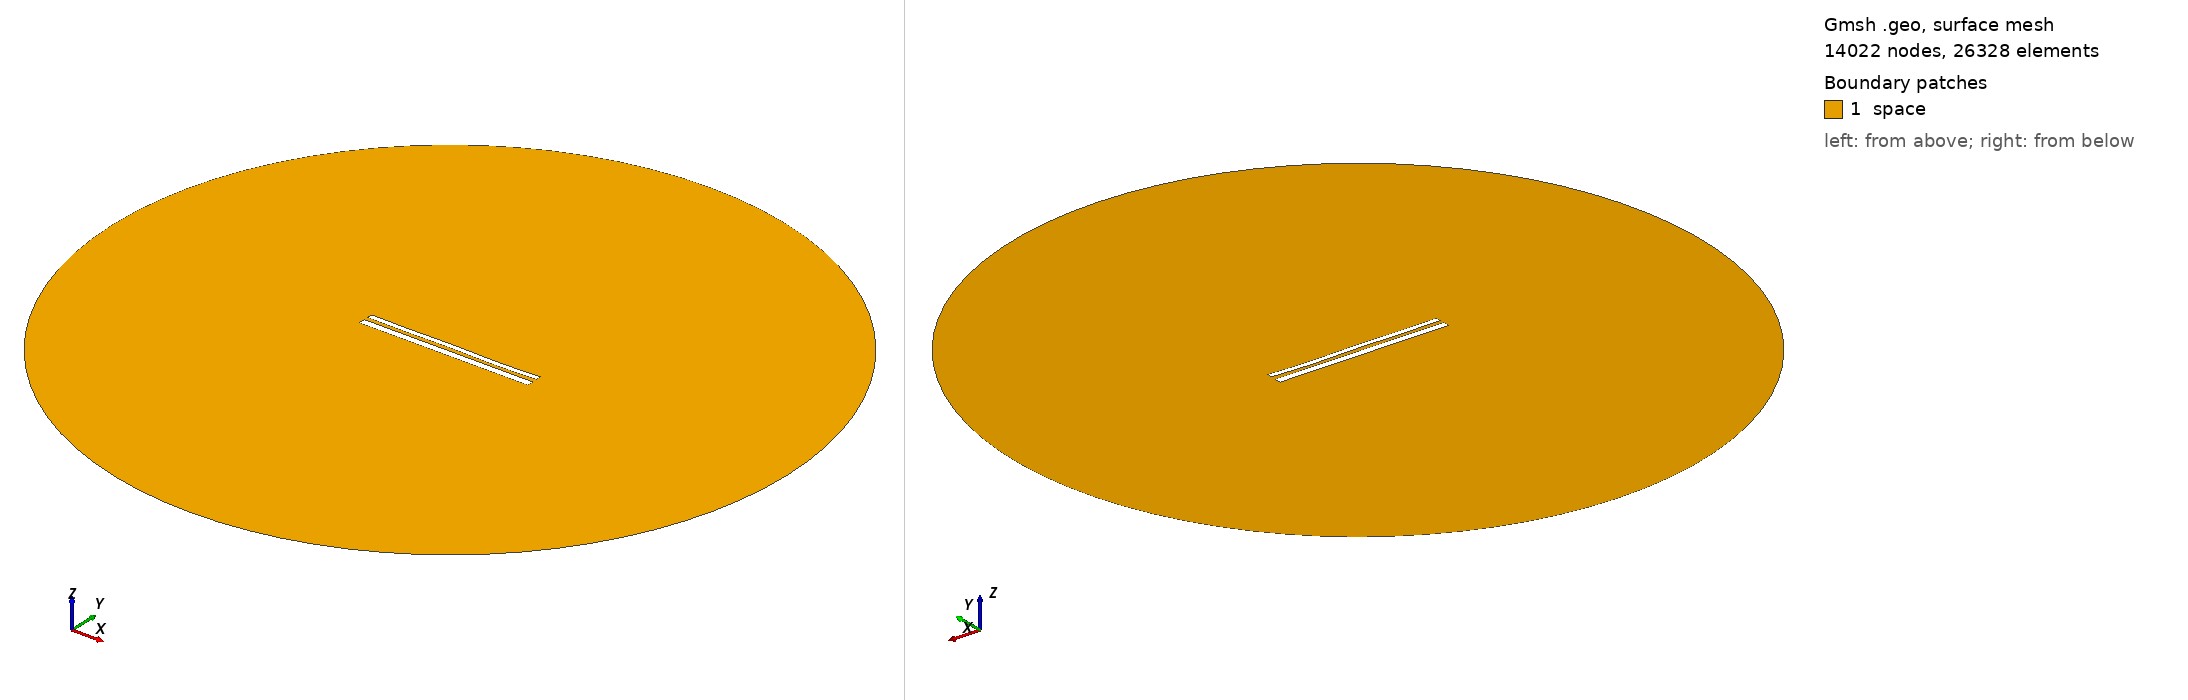

Gmsh geometry script, surface-meshed: 14022 nodes, 26328 surface elements. Boundary patches (legend numbers): 1 space. Left view from above one corner, right view from below the opposite corner. Legend entries are the model's physical surfaces. The drawing asked Gmsh for element sizes between 1% and 20% of the model's largest extent; the script's own settings can give other sizes.

=== 11416.geo (drawn) ===
//---------------------------------------
// Geometry kernel
//---------------------------------------

SetFactory("OpenCASCADE");



//---------------------------------------
// Parameters of the geometry
//---------------------------------------

// Overetch of the upper plate
overetch = 0.375;

// Distance between the plates
distance = 2.25;

// Discretization over the x axis (for the deformation)
nx = 50; 

// Length of the plate
L = 100 - overetch; 

// Number of modes
n = 4; 

// 1st mode coefficient
coeff(1) = -0.075;
beta(1) = 0.596864 * 3.1415926535 / L;

// 2nd mode coefficient
coeff(2) = -0.075;
beta(2) = 1.49418 * 3.1415926535 / L;

// 3rd mode coefficient
coeff(3) = 0.07499999999999998;
beta(3) = 2.50025 * 3.1415926535 / L;

// 4th mode coefficient
coeff(4) = -0.15;
beta(4) = 3.49999 * 3.1415926535 / L;



//---------------------------------------
// Upper plate (deformed rectangle)
//---------------------------------------

// Coordiantes of the upper plate
xmin = -50;
xmax = 50 - overetch;

// Height of the upper plate
yheight = 4 - 2 * overetch;

// Indexes of the points
UpperID[] = {};
LowerID[] = {};
LeftID[] = {};
RightID[] = {};

// Point index
p = 1;

// Horizontal edges
For i In {1:nx}
    x = xmin + (i-1)*(xmax - xmin)/(nx-1);

    y_bottom = distance / 2 + overetch;
    For j In {1:n}
        C = (Cosh(beta(j)*L) + Cos(beta(j)*L)) / (Sinh(beta(j)*L) + Sin(beta(j)*L));
        y_bottom  = y_bottom + coeff(j) * (Cosh(beta(j)*(x+50)) - Cos(beta(j)*(x+50)) - C * (Sinh(beta(j)*(x+50)) - Sin(beta(j)*(x+50))));
    EndFor

    y_top = y_bottom + yheight;

    Point(p) = {x, y_top, 0, 1.0};
    UpperID[i] = p;
    p = p + 1;

    Point(p) = {x, y_bottom, 0, 1.0};
    LowerID[i] = p;
    p = p + 1;
EndFor

// Create point lists
UpperPts[] = {}; LowerPts[] = {};
For i In {1:nx}
  UpperPts[] += {UpperID[i]};
  LowerPts[] += {LowerID[i]};
EndFor

// Build splines
Spline(1) = {UpperPts[]};
Spline(2) = {LowerPts[]};
Line(3) = {LowerPts[nx-1], UpperPts[nx-1]};
Line(4) = {LowerPts[0], UpperPts[0]};

// Build the plane surface
Curve Loop(1) = {2, 3, -1, -4};
Plane Surface(1) = {1};



//---------------------------------------
// Lower plate (rectangle)
//---------------------------------------

// Vertices
Point(1001) = {-50, -1, 0, 1.0};
Point(1002) = { 50, -1, 0, 1.0};
Point(1003) = { 50,  -5, 0, 1.0};
Point(1004) = {-50,  -5, 0, 1.0};

// Edges
Line(5) = {1001, 1002};
Line(6) = {1002, 1003};
Line(7) = {1003, 1004};
Line(8) = {1004, 1001};

// Plane surface
Line Loop(2) = {5, 6, 7, 8};
Plane Surface(2) = {2}; 



//---------------------------------------
// Outer (fictious) boundary
//---------------------------------------

// Points
Point(1005) = {0, 0, 0};       // Center
Point(1006) = {200, 0, 0};     // Start point
Point(1007) = {0, 200, 0};     // 90 degrees
Point(1008) = {-200, 0, 0};    // 180 degrees
Point(1009) = {0, -200, 0};    // 270 degrees

// Circle arcs (each needs start, center, end)
Circle(9) = {1006, 1005, 1007};
Circle(10) = {1007, 1005, 1008};
Circle(11) = {1008, 1005, 1009};
Circle(12) = {1009, 1005, 1006};

// Plane surface for the entire domain
Curve Loop(3) = {9, 10, 11, 12};
Surface(3) = {3};

// Subtract the plates from the whole domain to obtain the actual domain where we want to solve the equations
BooleanDifference{ Surface{3}; Delete; }{ Surface{1}; Surface{2}; Delete; }




//---------------------------------------
// Transfinite Lines/Curves
//---------------------------------------

// Set the number of points on the boundaries
r = 7;

// Plates
Transfinite Curve {1, 2} = 50*r Using Progression 1;
Transfinite Curve {3, 4} = 2*r Using Progression 1;
Transfinite Line {5, 7} = 50*r Using Progression 1;
Transfinite Line {6, 8} = 2*r Using Progression 1;

// Outer boundary
Transfinite Line {9, 10, 11, 12} = 20 Using Progression 1;



//---------------------------------------
// Physical groups
//---------------------------------------                

// Physical curves (boundaries)
Physical Line("force_segment", 10) = {2};
Physical Line("upper_plate", 11) = {1, 3, 4};
Physical Line("lower_plate", 12) = {5, 6, 7, 8};
Physical Line("boundary", 20) = {9, 10, 11, 12};

// Physical Surfaces
Physical Surface("space", 30) = {3};



//---------------------------------------
// 6. Generate the Mesh
//---------------------------------------

// 2D mesh generation
Mesh 2;
